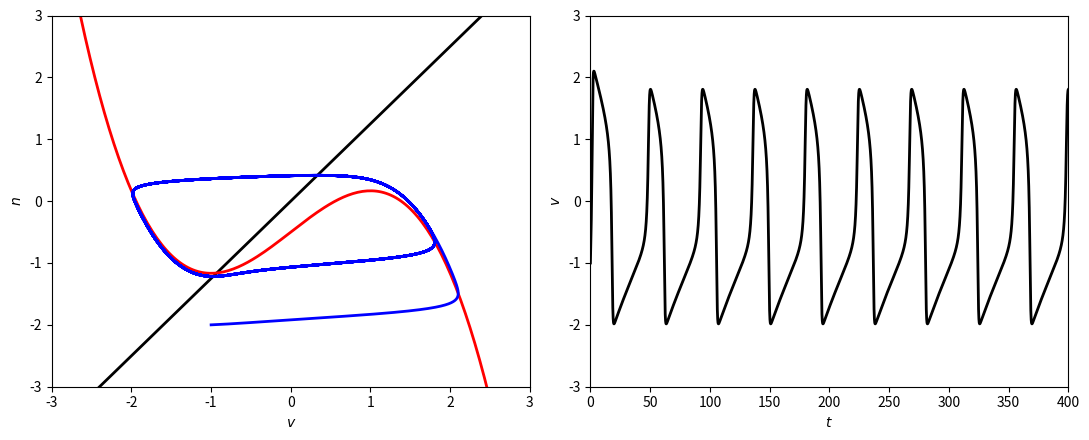

The matplotlib source for this figure:
from scipy.integrate import odeint
import numpy as np
import matplotlib.pyplot as plt

a = 1.25
tau_n = 15.625
i_ext = -0.5
t_final = 400.
dt = 0.01


def derivative(x0, t):
    '''
    define the FitzHugh-Nagumo model
    '''
    v, n = x0
    dv = v - v ** 3 / 3 - n + i_ext
    dn = (a * v - n) / tau_n
    return [dv, dn]


x0 = [-1., -2.]

if __name__ == "__main__":

    t = np.arange(0, t_final, dt)
    sol = odeint(derivative, x0, t)
    v, n = sol[:, 0], sol[:, 1]

    v_line = np.arange(-100, 101) / 100. * 3
    fig, ax = plt.subplots(1, 2, figsize=(11, 4.5))

    ax[0].plot(v_line, a * v_line, color='k', linewidth=2)
    ax[0].plot(v_line, v_line - v_line ** 3 / 3 + i_ext, color='r', linewidth=2)
    ax[0].plot(v, n, color='b', linewidth=2)
    ax[0].set_xlim(-3, 3)
    ax[0].set_ylim(-3, 3)
    ax[0].set_xlabel('$v$')
    ax[0].set_ylabel('$n$')

    ax[1].plot(t, v, color='k', linewidth=2)
    ax[1].set_xlim(0, t_final)
    ax[1].set_ylim(-3, 3)
    ax[1].set_xlabel('$t$')
    ax[1].set_ylabel('$v$')

    plt.tight_layout()
    plt.savefig("fig.png")
    # plt.show()
